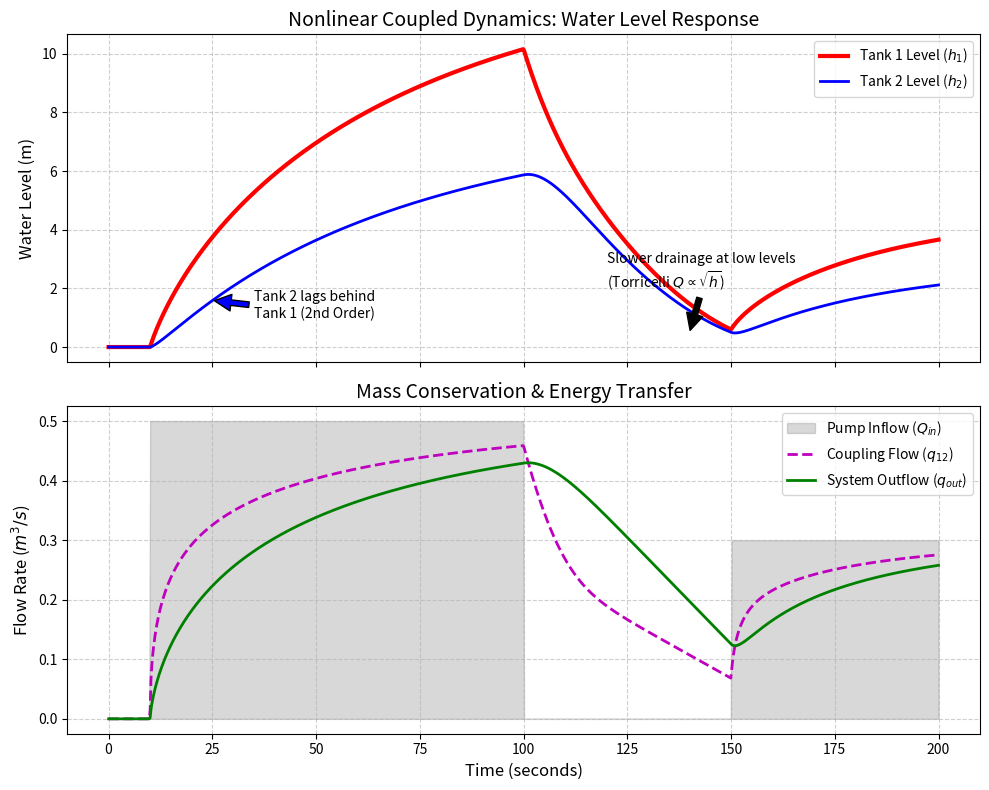

Python code for this plot:
import numpy as np
import pandas as pd
import matplotlib
matplotlib.use('Agg')
import matplotlib.pyplot as plt
import os
from scipy.integrate import odeint

# Ensure the directory exists
output_dir = r"D:\cowork\教材\chs-books-v2\books\CoupledTank_Book\assets\ch02"
os.makedirs(output_dir, exist_ok=True)

# 双容水箱物理建模 (Coupled Tank Physical Modeling)
# 模拟两个非线性耦合水箱的动态响应，使用 ODE (常微分方程) 求解器

# 1. 物理参数设定
A1 = 1.0 # 水箱1 截面积 m^2
A2 = 1.0 # 水箱2 截面积 m^2
a12 = 0.05 # 水箱1到2之间连接阀门的流通面积 m^2
a2 = 0.04 # 水箱2出水阀门的流通面积 m^2
g = 9.81 # 重力加速度

# 2. 定义状态空间常微分方程 (State-Space ODE)
# dh1/dt = (Qin - q12) / A1
# dh2/dt = (q12 - qout) / A2
# 其中 q12 = a12 * sign(h1-h2) * sqrt(2g |h1-h2|)
#      qout = a2 * sqrt(2g h2)
def coupled_tank_dynamics(h, t, Qin):
    h1, h2 = h
    
    # 物理限制：水位不能小于 0
    h1 = max(0, h1)
    h2 = max(0, h2)
    
    # 计算水箱间的耦合流量 q12
    delta_h = h1 - h2
    q12 = a12 * np.sign(delta_h) * np.sqrt(2 * g * abs(delta_h))
    
    # 计算水箱2的出水流量 qout
    qout = a2 * np.sqrt(2 * g * h2)
    
    # 质量守恒差分
    dh1_dt = (Qin(t) - q12) / A1
    dh2_dt = (q12 - qout) / A2
    
    # 如果水位为 0 且导数小于 0，强制导数为 0 防止出现负水位
    if h1 <= 0 and dh1_dt < 0: dh1_dt = 0
    if h2 <= 0 and dh2_dt < 0: dh2_dt = 0
        
    return [dh1_dt, dh2_dt]

# 3. 模拟时间轴
t_end = 200 # 200秒
time = np.linspace(0, t_end, 1000)

# 4. 构建输入强迫曲线 (Step Input and Interruption)
def input_Qin(t):
    if t < 10:
        return 0.0
    elif 10 <= t < 100:
        return 0.5 # m^3/s
    elif 100 <= t < 150:
        return 0.0 # 突然关泵 (扰动)
    else:
        return 0.3 # 恢复较小的进水

# 5. 使用 scipy.integrate.odeint 求解非线性系统
h_init = [0.0, 0.0] # 初始空箱
h_result = odeint(coupled_tank_dynamics, h_init, time, args=(input_Qin,))

h1_traj = h_result[:, 0]
h2_traj = h_result[:, 1]

# 反算流量用于分析
Qin_traj = np.array([input_Qin(t) for t in time])
q12_traj = a12 * np.sign(h1_traj - h2_traj) * np.sqrt(2 * g * np.abs(h1_traj - h2_traj))
qout_traj = a2 * np.sqrt(2 * g * h2_traj)

# 6. 绘图展示非线性与耦合
fig, (ax1, ax2) = plt.subplots(2, 1, figsize=(10, 8), sharex=True)

# A. 水位响应曲线 (非线性与二阶滞后)
ax1.plot(time, h1_traj, 'r-', linewidth=3, label='Tank 1 Level ($h_1$)')
ax1.plot(time, h2_traj, 'b-', linewidth=2, label='Tank 2 Level ($h_2$)')
ax1.set_ylabel('Water Level (m)', fontsize=12)
ax1.set_title('Nonlinear Coupled Dynamics: Water Level Response', fontsize=14)
ax1.legend(loc='upper right')
ax1.grid(True, linestyle='--', alpha=0.6)

# 标注二阶延迟
ax1.annotate('Tank 2 lags behind\nTank 1 (2nd Order)', 
             xy=(25, h2_traj[125]), xytext=(35, 1.0),
             arrowprops=dict(facecolor='blue', shrink=0.05))

# 标注非线性排空
ax1.annotate('Slower drainage at low levels\n(Torricelli $Q \propto \sqrt{h}$)', 
             xy=(140, 0.5), xytext=(120, 2.0),
             arrowprops=dict(facecolor='black', shrink=0.05))

# B. 流量守恒分析
ax2.fill_between(time, 0, Qin_traj, color='gray', alpha=0.3, label='Pump Inflow ($Q_{in}$)')
ax2.plot(time, q12_traj, 'm--', linewidth=2, label='Coupling Flow ($q_{12}$)')
ax2.plot(time, qout_traj, 'g-', linewidth=2, label='System Outflow ($q_{out}$)')

ax2.set_xlabel('Time (seconds)', fontsize=12)
ax2.set_ylabel('Flow Rate ($m^3/s$)', fontsize=12)
ax2.set_title('Mass Conservation & Energy Transfer', fontsize=14)
ax2.legend(loc='upper right')
ax2.grid(True, linestyle='--', alpha=0.6)

plt.tight_layout()
plt.savefig(os.path.join(output_dir, "coupled_dynamics_sim.png"), dpi=300, bbox_inches='tight')

# 生成数据表格
history = []
snapshots = [20, 80, 110, 180]
labels = ["Initial Rise", "Steady State 1", "Pump Failure", "Steady State 2"]

for idx, t_snap in enumerate(snapshots):
    time_idx = np.argmin(np.abs(time - t_snap))
    history.append({
        'State': labels[idx],
        'Time (s)': t_snap,
        'Qin (m³/s)': round(Qin_traj[time_idx], 2),
        'h1 (m)': round(h1_traj[time_idx], 2),
        'h2 (m)': round(h2_traj[time_idx], 2),
        'q12 (m³/s)': round(q12_traj[time_idx], 2),
        'qout (m³/s)': round(qout_traj[time_idx], 2)
    })

df = pd.DataFrame(history)
md_table = df.to_markdown(index=False)
with open(os.path.join(output_dir, "dynamics_table.md"), "w", encoding="utf-8") as f:
    f.write(md_table)

# 占位图生成
def create_schematic(path, title, description):
    from PIL import Image, ImageDraw, ImageFont
    img = Image.new('RGB', (1024, 512), color=(240, 245, 250))
    d = ImageDraw.Draw(img)
    d.rectangle([10, 10, 1014, 502], outline=(100, 100, 150), width=3)
    try: font_title = ImageFont.truetype('arial.ttf', 36); font_desc = ImageFont.truetype('arial.ttf', 24)
    except: font_title = ImageFont.load_default(); font_desc = ImageFont.load_default()
    d.text((40, 40), title, fill=(20, 40, 100), font=font_title)
    
    words = description.split()
    lines, current_line = [], []
    for word in words:
        current_line.append(word)
        if len(current_line) > 12: lines.append(' '.join(current_line)); current_line = []
    if current_line: lines.append(' '.join(current_line))
        
    y_offset = 120
    for line in lines:
        d.text((40, y_offset), line, fill=(50, 50, 50), font=font_desc)
        y_offset += 35
    img.save(path)

create_schematic(os.path.join(output_dir, "problem_nano.png"), "Ch02: Coupled Tank Physics", "Diagram of two water tanks connected by a pipe. Water pumps into Tank 1. It flows into Tank 2 through a valve (coupling effect). Finally, it drains out of Tank 2. The math model shows ODEs governing the mass balance.")

print("Files generated successfully.")
